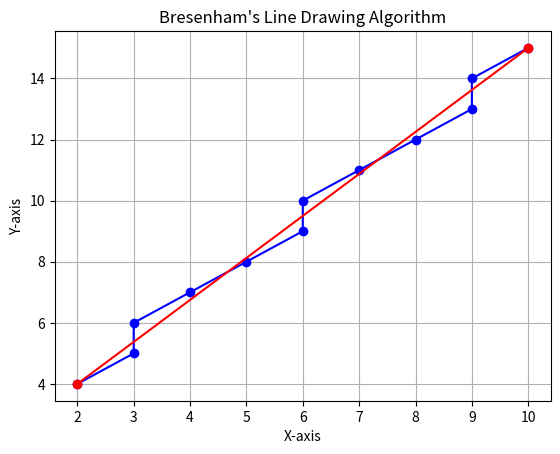

Generate this figure with matplotlib:
import matplotlib.pyplot as plt

def bresenham_line(x1, y1, x2, y2):
    points = []
    dx = abs(x2 - x1)
    dy = abs(y2 - y1)
    steep = dy > dx
    if steep:
        x1, y1 = y1, x1
        x2, y2 = y2, x2
    swapped = False
    if x1 > x2:
        x1, x2 = x2, x1
        y1, y2 = y2, y1
        swapped = True
    dx = abs(x2 - x1)
    dy = abs(y2 - y1)
    error = int(dx / 2.0)
    y_step = 1 if y1 < y2 else -1
    y = y1
    for x in range(x1, x2 + 1):
        coord = (y, x) if steep else (x, y)
        points.append(coord)
        error -= dy
        if error < 0:
            y += y_step
            error += dx
    if swapped:
        points.reverse()
    return points

x1, y1 = 2, 4
x2, y2 = 10, 15

points = bresenham_line(x1, y1, x2, y2)

x_values = [point[0] for point in points]
y_values = [point[1] for point in points]

plt.plot(x_values, y_values, marker='o', color='b')

plt.plot([x1, x2], [y1, y2], marker='o', color='r')

plt.xlabel('X-axis')
plt.ylabel('Y-axis')
plt.title('Bresenham\'s Line Drawing Algorithm')

plt.grid(True)
plt.show()


# import matplotlib.pyplot as plt

# def bresenham_line(x1, y1, x2, y2):
#     points = []
#     dx = abs(x2 - x1)
#     dy = abs(y2 - y1)
#     steep = dy > dx
#     if steep:
#         x1, y1 = y1, x1
#         x2, y2 = y2, x2
#     swapped = False
#     if x1 > x2:
#         x1, x2 = x2, x1
#         y1, y2 = y2, y1
#         swapped = True
#     dx = abs(x2 - x1)
#     dy = abs(y2 - y1)
#     error = int(dx / 2.0)
#     y_step = 1 if y1 < y2 else -1
#     y = y1
#     for x in range(x1, x2 + 1):
#         coord = (y, x) if steep else (x, y)
#         points.append(coord)
#         error -= dy
#         if error < 0:
#             y += y_step
#             error += dx
#     if swapped:
#         points.reverse()
#     return points

# x1 = int(input("Enter x-coordinate of first point: "))
# y1 = int(input("Enter y-coordinate of first point: "))
# x2 = int(input("Enter x-coordinate of second point: "))
# y2 = int(input("Enter y-coordinate of second point: "))

# points = bresenham_line(x1, y1, x2, y2)

# x_values = [point[0] for point in points]
# y_values = [point[1] for point in points]

# plt.plot(x_values, y_values, marker='o', color='b')

# plt.plot([x1, x2], [y1, y2], marker='o', color='r')
# plt.xlabel('X-axis')
# plt.ylabel('Y-axis')
# plt.title('Bresenham\'s Line Drawing Algorithm')
# plt.grid(True)
# plt.show()

